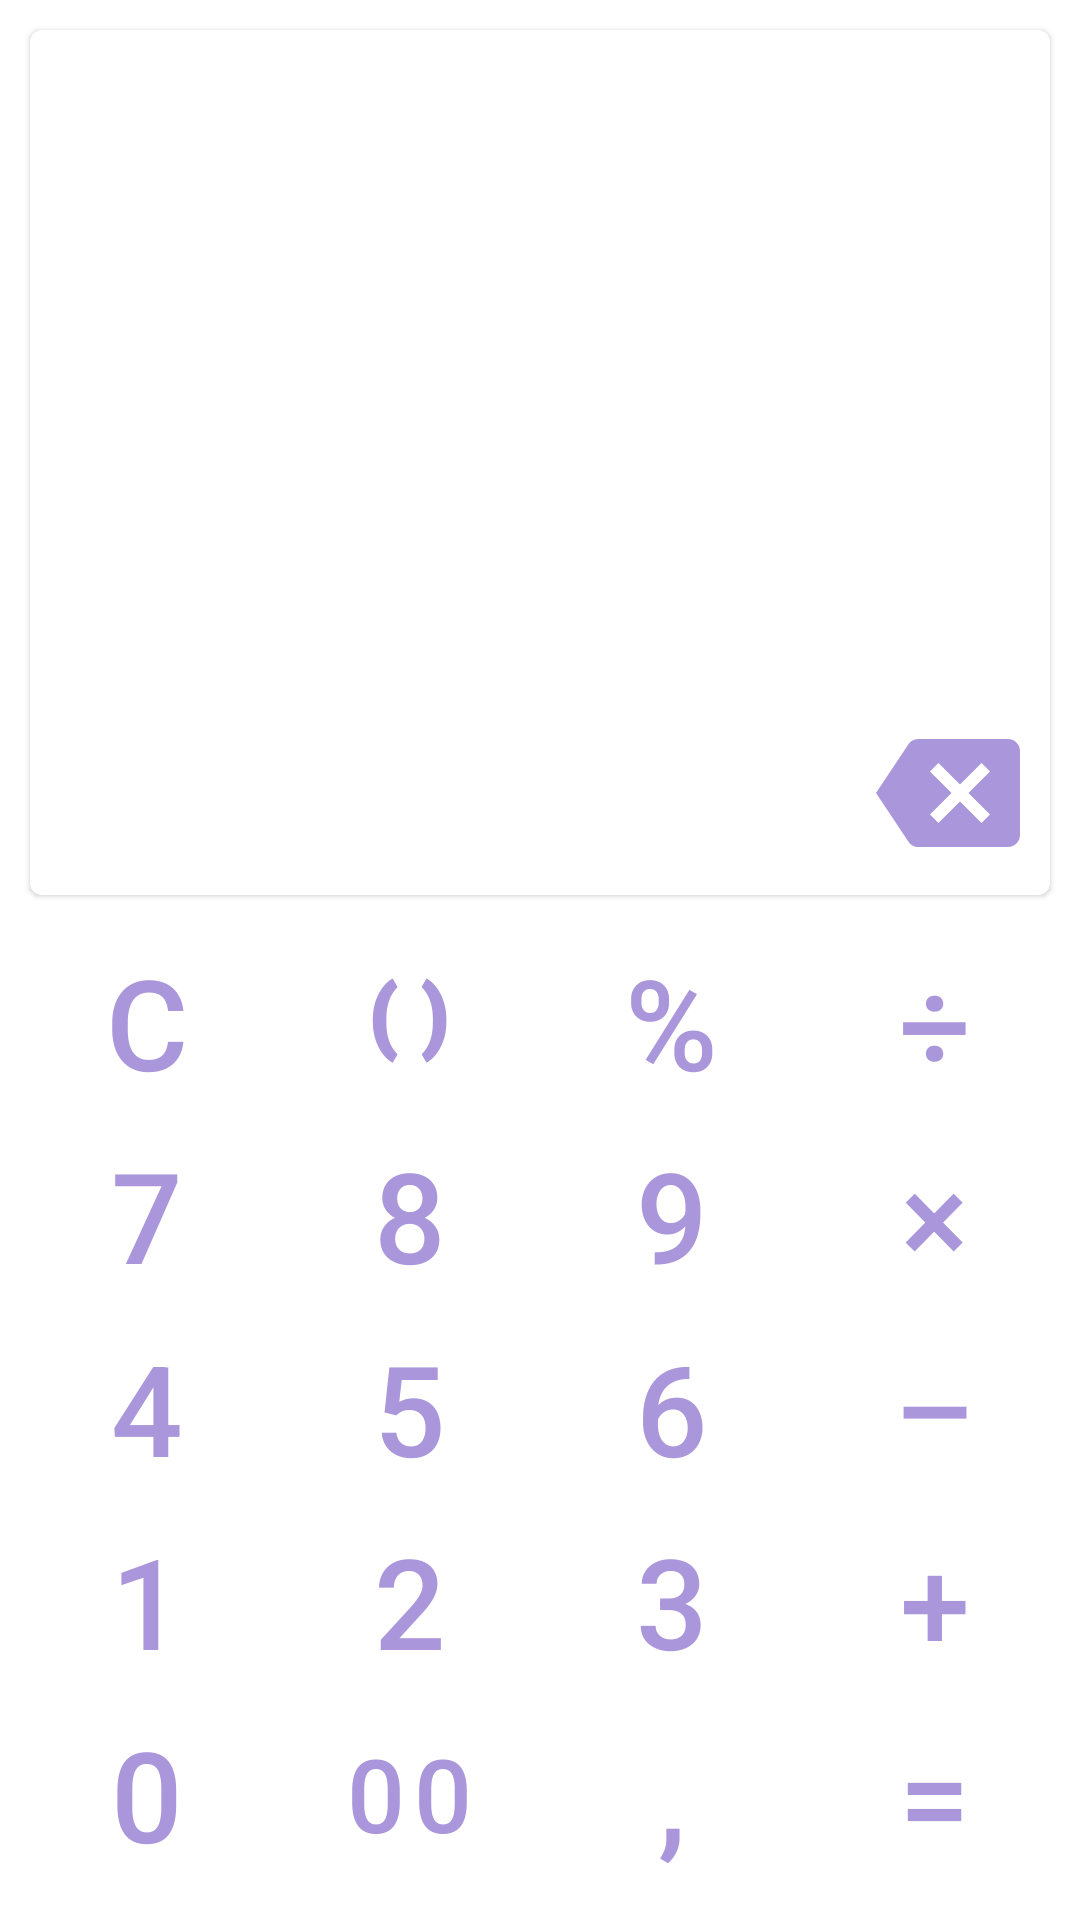

Reconstruct the res/layout file that produces this screen, plus the resources it refers to.
<!-- AndroidManifest.xml: application theme FullScreen -->
<!-- res/layout/fragment_calculator.xml -->
<?xml version="1.0" encoding="utf-8"?>
<androidx.constraintlayout.widget.ConstraintLayout xmlns:android="http://schemas.android.com/apk/res/android"
    xmlns:app="http://schemas.android.com/apk/res-auto"
    xmlns:tools="http://schemas.android.com/tools"
    android:layout_width="match_parent"
    android:layout_height="match_parent">

    <com.google.android.material.card.MaterialCardView
        android:layout_width="0dp"
        android:layout_height="0dp"
        android:layout_margin="@dimen/mg_end_calc"
        app:layout_constraintBottom_toTopOf="@id/clear_button"
        app:layout_constraintEnd_toEndOf="parent"
        app:layout_constraintStart_toStartOf="parent"
        app:layout_constraintTop_toTopOf="parent"
        app:strokeColor="@color/button_stroke"
        app:strokeWidth="1dp">

        <androidx.constraintlayout.widget.ConstraintLayout
            android:layout_width="match_parent"
            android:layout_height="match_parent">

            <TextView
                android:id="@+id/text"
                android:layout_width="0dp"
                android:layout_height="wrap_content"
                android:textAlignment="textEnd"
                android:textColor="@color/black"
                android:textSize="@dimen/input_text_size"
                app:layout_constraintEnd_toEndOf="parent"
                app:layout_constraintStart_toStartOf="parent"
                app:layout_constraintTop_toTopOf="parent"
                tools:text="9931931" />

            <ImageButton
                android:id="@+id/delete_button"
                android:layout_width="wrap_content"
                android:layout_height="wrap_content"
                android:background="@color/transparent"
                android:contentDescription="@string/backspace"
                android:padding="@dimen/mg_end_calc"
                android:src="@drawable/ic_baseline_backspace_24"
                app:layout_constraintBottom_toBottomOf="parent"
                app:layout_constraintEnd_toEndOf="parent" />

        </androidx.constraintlayout.widget.ConstraintLayout>


    </com.google.android.material.card.MaterialCardView>


    <Button
        android:id="@+id/zero_button"
        style="@style/CalculatorButtonStyle"
        android:layout_marginStart="@dimen/mg_start_calc"
        android:layout_marginBottom="@dimen/mg_bottom_calc"
        android:text="@string/zero"
        app:layout_constraintBottom_toBottomOf="parent"
        app:layout_constraintEnd_toStartOf="@id/double_zero_button"
        app:layout_constraintStart_toStartOf="parent" />

    <Button
        android:id="@+id/double_zero_button"
        style="@style/CalculatorButtonStyle"
        android:layout_marginBottom="@dimen/mg_bottom_calc"
        android:maxLines="1"
        android:text="@string/double_zero"
        app:autoSizeTextType="uniform"
        app:layout_constraintBottom_toBottomOf="parent"
        app:layout_constraintEnd_toStartOf="@id/comma_button"
        app:layout_constraintStart_toEndOf="@id/zero_button" />

    <Button
        android:id="@+id/comma_button"
        style="@style/CalculatorButtonStyle"
        android:layout_marginBottom="@dimen/mg_bottom_calc"
        android:text="@string/comma"
        app:layout_constraintBottom_toBottomOf="parent"
        app:layout_constraintEnd_toStartOf="@id/equal_button"
        app:layout_constraintStart_toEndOf="@id/double_zero_button" />

    <Button
        android:id="@+id/equal_button"
        style="@style/CalculatorButtonStyle"
        android:layout_marginEnd="@dimen/mg_end_calc"
        android:layout_marginBottom="@dimen/mg_bottom_calc"
        android:text="@string/equal"
        app:layout_constraintBottom_toBottomOf="parent"
        app:layout_constraintEnd_toEndOf="parent"
        app:layout_constraintStart_toEndOf="@id/comma_button" />

    <Button
        android:id="@+id/one_button"
        style="@style/CalculatorButtonStyle"
        android:layout_marginStart="@dimen/mg_start_calc"
        android:text="@string/one"
        app:layout_constraintBottom_toTopOf="@id/zero_button"
        app:layout_constraintEnd_toStartOf="@id/two_button"
        app:layout_constraintStart_toStartOf="parent" />

    <Button
        android:id="@+id/two_button"
        style="@style/CalculatorButtonStyle"
        android:text="@string/two"
        app:layout_constraintBottom_toTopOf="@id/double_zero_button"
        app:layout_constraintEnd_toStartOf="@id/three_button"
        app:layout_constraintStart_toEndOf="@id/one_button" />

    <Button
        android:id="@+id/three_button"
        style="@style/CalculatorButtonStyle"
        android:text="@string/three"
        app:layout_constraintBottom_toTopOf="@id/comma_button"
        app:layout_constraintEnd_toStartOf="@id/plus_button"
        app:layout_constraintStart_toEndOf="@id/two_button" />

    <Button
        android:id="@+id/plus_button"
        style="@style/CalculatorButtonStyle"
        android:layout_marginEnd="@dimen/mg_end_calc"
        android:text="@string/plus"
        app:layout_constraintBottom_toTopOf="@id/equal_button"
        app:layout_constraintEnd_toEndOf="parent"
        app:layout_constraintStart_toEndOf="@id/three_button" />

    <Button
        android:id="@+id/four_button"
        style="@style/CalculatorButtonStyle"
        android:layout_marginStart="@dimen/mg_start_calc"
        android:text="@string/four"
        app:layout_constraintBottom_toTopOf="@id/one_button"
        app:layout_constraintEnd_toStartOf="@id/five_button"
        app:layout_constraintStart_toStartOf="parent" />

    <Button
        android:id="@+id/five_button"
        style="@style/CalculatorButtonStyle"
        android:text="@string/five"
        app:layout_constraintBottom_toTopOf="@id/two_button"
        app:layout_constraintEnd_toStartOf="@id/six_button"
        app:layout_constraintStart_toEndOf="@id/four_button" />

    <Button
        android:id="@+id/six_button"
        style="@style/CalculatorButtonStyle"
        android:text="@string/six"
        app:layout_constraintBottom_toTopOf="@id/three_button"
        app:layout_constraintEnd_toStartOf="@id/minus_button"
        app:layout_constraintStart_toEndOf="@id/five_button" />

    <Button
        android:id="@+id/minus_button"
        style="@style/CalculatorButtonStyle"
        android:layout_marginEnd="@dimen/mg_end_calc"
        android:text="@string/minus"
        app:layout_constraintBottom_toTopOf="@id/plus_button"
        app:layout_constraintEnd_toEndOf="parent"
        app:layout_constraintStart_toEndOf="@id/six_button" />

    <Button
        android:id="@+id/seven_button"
        style="@style/CalculatorButtonStyle"
        android:layout_marginStart="@dimen/mg_start_calc"
        android:text="@string/seven"
        app:layout_constraintBottom_toTopOf="@id/four_button"
        app:layout_constraintEnd_toStartOf="@id/eight_button"
        app:layout_constraintStart_toStartOf="parent" />

    <Button
        android:id="@+id/eight_button"
        style="@style/CalculatorButtonStyle"
        android:text="@string/eight"
        app:layout_constraintBottom_toTopOf="@id/five_button"
        app:layout_constraintEnd_toStartOf="@id/nine_button"
        app:layout_constraintStart_toEndOf="@id/seven_button" />

    <Button
        android:id="@+id/nine_button"
        style="@style/CalculatorButtonStyle"
        android:text="@string/nine"
        app:layout_constraintBottom_toTopOf="@id/six_button"
        app:layout_constraintEnd_toStartOf="@id/multiply_button"
        app:layout_constraintStart_toEndOf="@id/eight_button" />

    <Button
        android:id="@+id/multiply_button"
        style="@style/CalculatorButtonStyle"
        android:layout_marginEnd="@dimen/mg_end_calc"
        android:text="@string/multiply"
        app:layout_constraintBottom_toTopOf="@id/minus_button"
        app:layout_constraintEnd_toEndOf="parent"
        app:layout_constraintStart_toEndOf="@id/nine_button" />

    <Button
        android:id="@+id/clear_button"
        style="@style/CalculatorButtonStyle"
        android:layout_marginStart="@dimen/mg_start_calc"
        android:text="@string/clear"
        app:layout_constraintBottom_toTopOf="@id/seven_button"
        app:layout_constraintEnd_toStartOf="@id/bracket_button"
        app:layout_constraintStart_toStartOf="parent" />

    <Button
        android:id="@+id/bracket_button"
        style="@style/CalculatorButtonStyle"
        android:maxLines="1"
        android:text="@string/brackets"
        app:autoSizeMinTextSize="48sp"
        app:autoSizeTextType="uniform"
        app:layout_constraintBottom_toTopOf="@id/eight_button"
        app:layout_constraintEnd_toStartOf="@id/percent_button"
        app:layout_constraintStart_toEndOf="@id/clear_button" />

    <Button
        android:id="@+id/percent_button"
        style="@style/CalculatorButtonStyle"
        android:text="@string/percent"
        app:layout_constraintBottom_toTopOf="@id/nine_button"
        app:layout_constraintEnd_toStartOf="@id/divide_button"
        app:layout_constraintStart_toEndOf="@id/bracket_button" />

    <Button
        android:id="@+id/divide_button"
        style="@style/CalculatorButtonStyle"
        android:layout_marginEnd="@dimen/mg_end_calc"
        android:text="@string/divide"
        app:layout_constraintBottom_toTopOf="@id/multiply_button"
        app:layout_constraintEnd_toEndOf="parent"
        app:layout_constraintStart_toEndOf="@id/percent_button" />


</androidx.constraintlayout.widget.ConstraintLayout>
<!-- resources referenced by this layout -->
<resources>
  <color name="black">#FF000000</color>
  <dimen name="mg_bottom_calc">10dp</dimen>
  <dimen name="mg_end_calc">10dp</dimen>
  <dimen name="mg_start_calc">10dp</dimen>
  <!-- drawable ic_baseline_backspace_24 (drawable) -->
  <vector android:autoMirrored="true" android:height="48dp"
      android:tint="#AA96DA" android:viewportHeight="24"
      android:viewportWidth="24" android:width="48dp" xmlns:android="http://schemas.android.com/apk/res/android">
      <path android:fillColor="@android:color/white" android:pathData="M22,3L7,3c-0.69,0 -1.23,0.35 -1.59,0.88L0,12l5.41,8.11c0.36,0.53 0.9,0.89 1.59,0.89h15c1.1,0 2,-0.9 2,-2L24,5c0,-1.1 -0.9,-2 -2,-2zM19,15.59L17.59,17 14,13.41 10.41,17 9,15.59 12.59,12 9,8.41 10.41,7 14,10.59 17.59,7 19,8.41 15.41,12 19,15.59z"/>
  </vector>
  <string name="backspace">backspace</string>
  <string name="brackets">⁽⁾</string>
  <string name="clear">С</string>
  <string name="comma">,</string>
  <string name="divide">÷</string>
  <string name="double_zero">00</string>
  <string name="eight">8</string>
  <string name="equal">=</string>
  <string name="five">5</string>
  <string name="four">4</string>
  <string name="minus">–</string>
  <string name="multiply">×</string>
  <string name="nine">9</string>
  <string name="one">1</string>
  <string name="percent">%</string>
  <string name="plus">+</string>
  <string name="seven">7</string>
  <string name="six">6</string>
  <string name="three">3</string>
  <string name="two">2</string>
  <string name="zero">0</string>
  <style name="CalculatorButtonStyle" parent="Widget.MaterialComponents.Button.OutlinedButton">
          <item name="android:layout_width">0dp</item>
          <item name="android:layout_height">wrap_content</item>
          <item name="android:textSize">@dimen/button_size</item>
          <item name="android:textColor">@color/nav_header</item>
          <item name="backgroundTint">@color/button_background</item>
          <item name="strokeColor">@color/button_stroke</item>
          <item name="strokeWidth">1dp</item>
          <item name="rippleColor">@color/button_ripple_color</item>
          <item name="android:layout_marginStart">5dp</item>
          <item name="android:layout_marginEnd">5dp</item>
          <item name="android:layout_marginBottom">0dp</item>
  
      </style>
  <style name="FullScreen" parent="Theme.Calculator">
          <item name="android:windowTranslucentStatus">true</item>
          <item name="android:windowTranslucentNavigation">true</item>
      </style>
  <dimen name="button_size">42sp</dimen>
  <color name="nav_header">#AA96DA</color>
  <style name="Theme.Calculator" parent="Theme.MaterialComponents.DayNight.NoActionBar">
          <item name="colorPrimary">@color/purple_500</item>
          <item name="colorPrimaryVariant">@color/purple_700</item>
          <item name="colorOnPrimary">@color/white</item>
          <item name="colorSecondary">@color/teal_200</item>
          <item name="colorSecondaryVariant">@color/teal_700</item>
          <item name="colorOnSecondary">@color/black</item>
          <item name="colorPrimaryDark">@color/main_color</item>
          <item name="android:statusBarColor">@color/main_color</item>
      </style>
  <color name="purple_500">#FF6200EE</color>
  <color name="purple_700">#FF3700B3</color>
  <color name="white">#FFFFFFFF</color>
  <color name="teal_200">#FF03DAC5</color>
  <color name="teal_700">#FF018786</color>
</resources>
